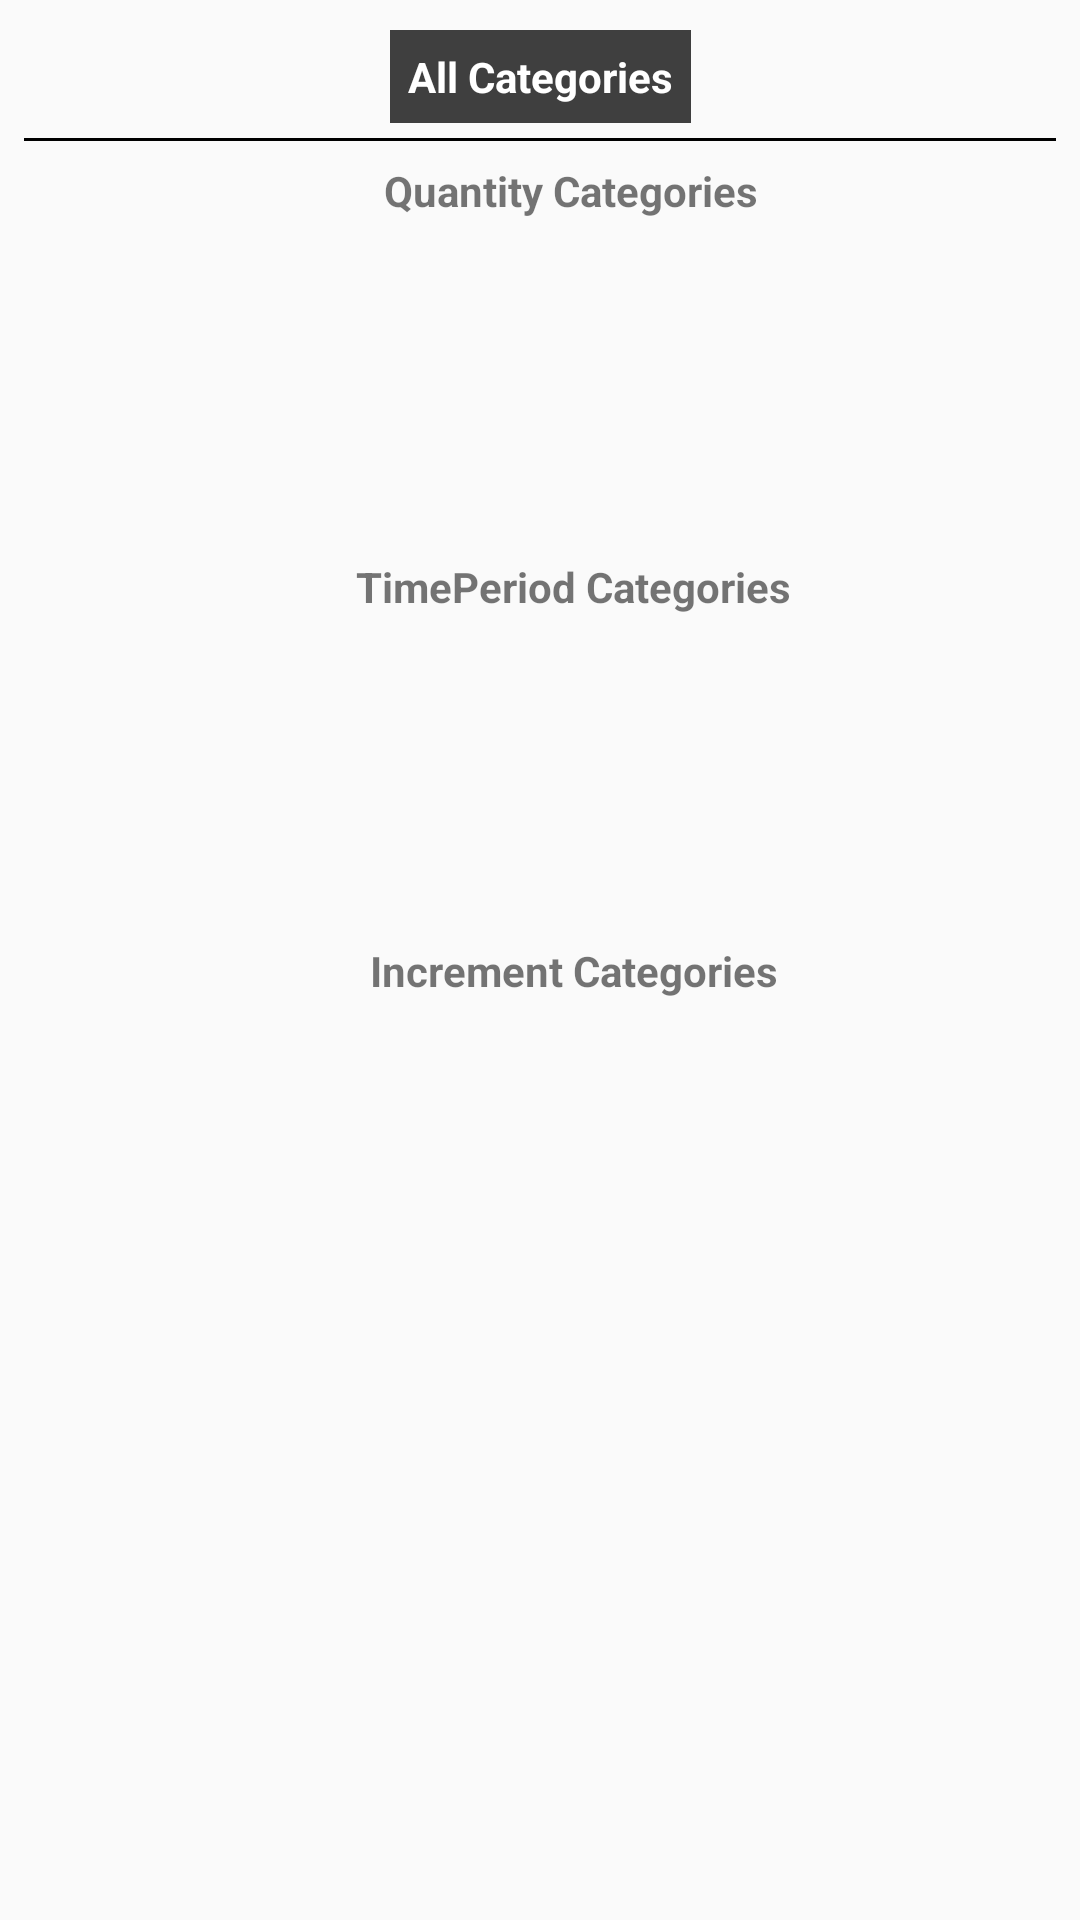

Reconstruct the res/layout file that produces this screen, plus the resources it refers to.
<!-- AndroidManifest.xml: application theme AppTheme -->
<!-- res/layout/fragment_home.xml -->
<?xml version="1.0" encoding="utf-8"?>
<layout xmlns:android="http://schemas.android.com/apk/res/android"
    xmlns:app="http://schemas.android.com/apk/res-auto"
    xmlns:tools="http://schemas.android.com/tools">

    <androidx.constraintlayout.widget.ConstraintLayout
        android:layout_width="match_parent"
        android:layout_height="match_parent"
        tools:context=".ui.home.HomeFragment">

        <TextView
            android:id="@+id/categories_tv"
            android:layout_width="wrap_content"
            android:layout_height="wrap_content"
            android:layout_marginTop="10dp"
            android:background="#BF000000"
            android:padding="6dp"
            android:text="All Categories"
            android:textColor="#ffffff"
            android:textStyle="bold"
            app:layout_constraintEnd_toEndOf="parent"
            app:layout_constraintStart_toStartOf="parent"
            app:layout_constraintTop_toTopOf="parent" />

        <View
            android:id="@+id/divider"
            android:layout_width="match_parent"
            android:layout_height="1dp"
            android:layout_marginStart="8dp"
            android:layout_marginTop="5dp"
            android:layout_marginEnd="8dp"
            android:layout_marginBottom="16dp"
            android:background="#000000"
            app:layout_constraintBottom_toTopOf="@+id/activities_view"
            app:layout_constraintEnd_toEndOf="parent"
            app:layout_constraintStart_toStartOf="parent"
            app:layout_constraintTop_toBottomOf="@+id/categories_tv" />

        <GridView
            android:id="@+id/incremnet_view"
            android:layout_width="348dp"
            android:layout_height="100dp"
            android:layout_marginTop="5dp"
            android:horizontalSpacing="5dp"
            android:numColumns="2"
            android:scrollbars="vertical"
            android:verticalSpacing="5dp"
            app:layout_constraintEnd_toEndOf="parent"
            app:layout_constraintStart_toStartOf="parent"
            app:layout_constraintTop_toBottomOf="@+id/inrecement_main_tv" />

        <GridView
            android:id="@+id/timePeriod_view"
            android:layout_width="348dp"
            android:layout_height="100dp"

            android:layout_marginTop="5dp"
            android:horizontalSpacing="5dp"
            android:numColumns="2"
            android:scrollbars="vertical"
            android:verticalSpacing="5dp"
            app:layout_constraintEnd_toEndOf="parent"
            app:layout_constraintStart_toStartOf="parent"
            app:layout_constraintTop_toBottomOf="@+id/timePeriod_main_tv" />

        <GridView
            android:id="@+id/activities_view"
            android:layout_width="348dp"
            android:layout_height="100dp"
            android:layout_marginStart="16dp"
            android:layout_marginTop="35dp"
            android:layout_marginEnd="16dp"
            android:horizontalSpacing="5dp"
            android:numColumns="2"
            android:scrollbars="vertical"
            android:verticalSpacing="5dp"
            app:layout_constraintEnd_toEndOf="parent"
            app:layout_constraintHorizontal_bias="0.476"
            app:layout_constraintStart_toStartOf="parent"
            app:layout_constraintTop_toBottomOf="@+id/divider">

        </GridView>

        <TextView
            android:id="@+id/quantity_main_tv"
            android:layout_width="349dp"
            android:layout_height="23dp"
            android:layout_marginStart="16dp"
            android:layout_marginBottom="5dp"
            android:text="Quantity Categories"
            android:textAlignment="center"
            android:textStyle="bold"
            app:layout_constraintBottom_toTopOf="@+id/activities_view"
            app:layout_constraintStart_toStartOf="parent" />

        <TextView
            android:id="@+id/timePeriod_main_tv"
            android:layout_width="350dp"
            android:layout_height="wrap_content"
            android:layout_marginStart="16dp"
            android:layout_marginTop="4dp"
            android:text="TimePeriod Categories"
            android:textAlignment="center"
            android:textStyle="bold"
            app:layout_constraintStart_toStartOf="parent"
            app:layout_constraintTop_toBottomOf="@+id/activities_view" />

        <TextView
            android:id="@+id/inrecement_main_tv"
            android:layout_width="350dp"
            android:layout_height="wrap_content"
            android:layout_marginStart="16dp"
            android:layout_marginTop="4dp"
            android:text="Increment Categories"
            android:textAlignment="center"
            android:textStyle="bold"
            app:layout_constraintStart_toStartOf="parent"
            app:layout_constraintTop_toBottomOf="@+id/timePeriod_view" />


    </androidx.constraintlayout.widget.ConstraintLayout>
</layout>
<!-- resources referenced by this layout -->
<resources>
  <style name="AppTheme" parent="Theme.AppCompat.Light.DarkActionBar">
          
          <item name="colorPrimary">@color/colorPrimary</item>
          <item name="colorPrimaryDark">@color/colorPrimaryDark</item>
          <item name="colorAccent">@color/colorAccent</item>
          <item name="windowActionBar">false</item>
          <item name="windowNoTitle">true</item>
      </style>
  <color name="colorPrimary">#F3CD0F</color>
  <color name="colorPrimaryDark">#000</color>
  <color name="colorAccent">#ADF34B51</color>
</resources>
